Run: headless pygame with SDL's dummy video driver; simulated clock (each Clock.tick advances the game by its frame time, no real sleeping); random seed 0; keys injected as events and as key.get_pressed() state; no mouse input.
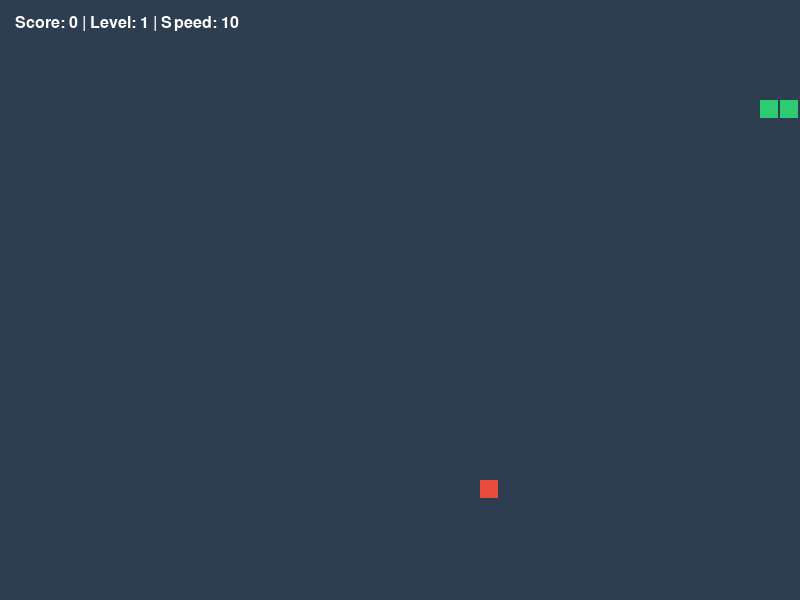
Frame 1 of 1 · flips 1–60 · no input (game ended)

The pygame program that drew these frames:

import pygame
import random

# CONFIGURATION 
WIDTH, HEIGHT = 800, 600
BLOCK_SIZE = 20  # Size of one grid square
pygame.init()

# Setup display and clock
screen = pygame.display.set_mode((WIDTH, HEIGHT))
pygame.display.set_caption("Snake Game: Levels & Speed")
clock = pygame.time.Clock()
font = pygame.font.SysFont("Verdana", 24)

# Colors
WHITE = (255, 255, 255)
GREEN = (46, 204, 113)
RED   = (231, 76, 60)
BLACK = (44, 62, 80)
GRAY  = (149, 165, 166)

class Snake:
    def __init__(self):
        # Initial body: 3 segments
        self.body = [(100, 100), (80, 100), (60, 100)]
        self.direction = (BLOCK_SIZE, 0) # Moving Right

    def move(self):
        # Calculate new head position
        head_x, head_y = self.body[0]
        dir_x, dir_y = self.direction
        new_head = (head_x + dir_x, head_y + dir_y)
        
        # Add new head and remove tail
        self.body.insert(0, new_head)
        self.body.pop()

    def grow(self):
        # Keep the tail to increase length
        self.body.append(self.body[-1])

    def draw(self):
        for segment in self.body:
            pygame.draw.rect(screen, GREEN, (segment[0], segment[1], BLOCK_SIZE - 2, BLOCK_SIZE - 2))

class Food:
    def __init__(self, snake_body):
        self.pos = self.generate_safe_pos(snake_body)

    def generate_safe_pos(self, snake_body):
        while True:
            # Generate random grid coordinates
            x = random.randrange(0, WIDTH, BLOCK_SIZE)
            y = random.randrange(0, HEIGHT, BLOCK_SIZE)
            # Ensure food doesn't spawn inside the snake's body
            if (x, y) not in snake_body:
                return (x, y)

    def draw(self):
        pygame.draw.rect(screen, RED, (self.pos[0], self.pos[1], BLOCK_SIZE - 2, BLOCK_SIZE - 2))

# GAME INITIALIZATION 
snake = Snake()
food = Food(snake.body)
score = 0
level = 1
speed = 10  # Initial FPS

running = True
while running:
    screen.fill(BLACK)
    
    # 1. EVENT HANDLING
    for event in pygame.event.get():
        if event.type == pygame.QUIT:
            running = False
        
        if event.type == pygame.KEYDOWN:
            # Prevent 180-degree turns
            if event.key == pygame.K_UP and snake.direction != (0, BLOCK_SIZE):
                snake.direction = (0, -BLOCK_SIZE)
            elif event.key == pygame.K_DOWN and snake.direction != (0, -BLOCK_SIZE):
                snake.direction = (0, BLOCK_SIZE)
            elif event.key == pygame.K_LEFT and snake.direction != (BLOCK_SIZE, 0):
                snake.direction = (-BLOCK_SIZE, 0)
            elif event.key == pygame.K_RIGHT and snake.direction != (-BLOCK_SIZE, 0):
                snake.direction = (BLOCK_SIZE, 0)

    # 2. LOGIC UPDATE
    snake.move()
    head = snake.body[0]

    # CHECK: Wall Collision (Leaving the playing area)
    if head[0] < 0 or head[0] >= WIDTH or head[1] < 0 or head[1] >= HEIGHT:
        print("GAME OVER: Hit the wall!")
        running = False

    # CHECK: Self Collision
    if head in snake.body[1:]:
        print("GAME OVER: Hit yourself!")
        running = False

    # CHECK: Food Consumption
    if head == food.pos:
        snake.grow()
        score += 1
        food = Food(snake.body) # Generate new food in a safe spot
        
        # LEVEL UP: Every 3 foods collected
        if score % 3 == 0:
            level += 1
            speed += 2 # Increase game speed

    # 3. DRAWING
    food.draw()
    snake.draw()
    
    # UI: Score and Level counter
    ui_text = font.render(f"Score: {score} | Level: {level} | Speed: {speed}", True, WHITE)
    screen.blit(ui_text, (15, 15))

    pygame.display.flip()
    clock.tick(speed)

pygame.quit()
